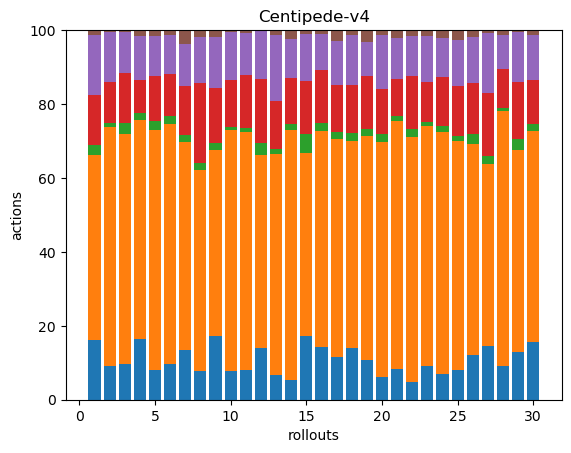

Source data for this figure (header and first rows):
36, 111, 6, 30, 36, 3, 0, 0, 0, 0, 0, 0, 0, 0, 0, 0, 0, 0
36, 251, 4, 43, 53, 2, 0, 0, 0, 0, 0, 0, 0, 0, 0, 0, 0, 0
31, 198, 9, 43, 35, 2, 0, 0, 0, 0, 0, 0, 0, 0, 0, 0, 0, 0
33, 119, 4, 18, 24, 3, 0, 0, 0, 0, 0, 0, 0, 0, 0, 0, 0, 0
40, 318, 11, 60, 53, 8, 0, 0, 0, 0, 0, 0, 0, 0, 0, 0, 0, 0
34, 229, 8, 40, 37, 5, 0, 0, 0, 0, 0, 0, 0, 0, 0, 0, 0, 0
32, 133, 5, 31, 27, 9, 0, 0, 0, 0, 0, 0, 0, 0, 0, 0, 0, 0
40, 274, 10, 110, 63, 9, 0, 0, 0, 0, 0, 0, 0, 0, 0, 0, 0, 0
36, 105, 4, 31, 29, 4, 0, 0, 0, 0, 0, 0, 0, 0, 0, 0, 0, 0
28, 231, 3, 45, 46, 2, 0, 0, 0, 0, 0, 0, 0, 0, 0, 0, 0, 0
31, 246, 5, 54, 44, 3, 0, 0, 0, 0, 0, 0, 0, 0, 0, 0, 0, 0
35, 130, 8, 43, 33, 0, 0, 0, 0, 0, 0, 0, 0, 0, 0, 0, 0, 0
31, 276, 6, 60, 82, 6, 0, 0, 0, 0, 0, 0, 0, 0, 0, 0, 0, 0
29, 377, 10, 69, 59, 13, 0, 0, 0, 0, 0, 0, 0, 0, 0, 0, 0, 0
30, 87, 9, 25, 22, 2, 0, 0, 0, 0, 0, 0, 0, 0, 0, 0, 0, 0
37, 152, 6, 37, 25, 3, 0, 0, 0, 0, 0, 0, 0, 0, 0, 0, 0, 0
34, 173, 6, 37, 35, 9, 0, 0, 0, 0, 0, 0, 0, 0, 0, 0, 0, 0
31, 125, 5, 29, 30, 3, 0, 0, 0, 0, 0, 0, 0, 0, 0, 0, 0, 0
40, 228, 7, 54, 35, 12, 0, 0, 0, 0, 0, 0, 0, 0, 0, 0, 0, 0
32, 323, 11, 63, 74, 7, 0, 0, 0, 0, 0, 0, 0, 0, 0, 0, 0, 0
32, 255, 5, 39, 42, 8, 0, 0, 0, 0, 0, 0, 0, 0, 0, 0, 0, 0
27, 376, 13, 80, 62, 9, 0, 0, 0, 0, 0, 0, 0, 0, 0, 0, 0, 0
37, 265, 5, 44, 51, 6, 0, 0, 0, 0, 0, 0, 0, 0, 0, 0, 0, 0
27, 254, 6, 52, 41, 8, 0, 0, 0, 0, 0, 0, 0, 0, 0, 0, 0, 0
28, 217, 5, 47, 44, 9, 0, 0, 0, 0, 0, 0, 0, 0, 0, 0, 0, 0
28, 132, 6, 32, 29, 4, 0, 0, 0, 0, 0, 0, 0, 0, 0, 0, 0, 0
41, 138, 6, 48, 46, 2, 0, 0, 0, 0, 0, 0, 0, 0, 0, 0, 0, 0
37, 281, 3, 43, 38, 5, 0, 0, 0, 0, 0, 0, 0, 0, 0, 0, 0, 0
33, 141, 8, 40, 35, 1, 0, 0, 0, 0, 0, 0, 0, 0, 0, 0, 0, 0
34, 123, 4, 26, 26, 3, 0, 0, 0, 0, 0, 0, 0, 0, 0, 0, 0, 0
